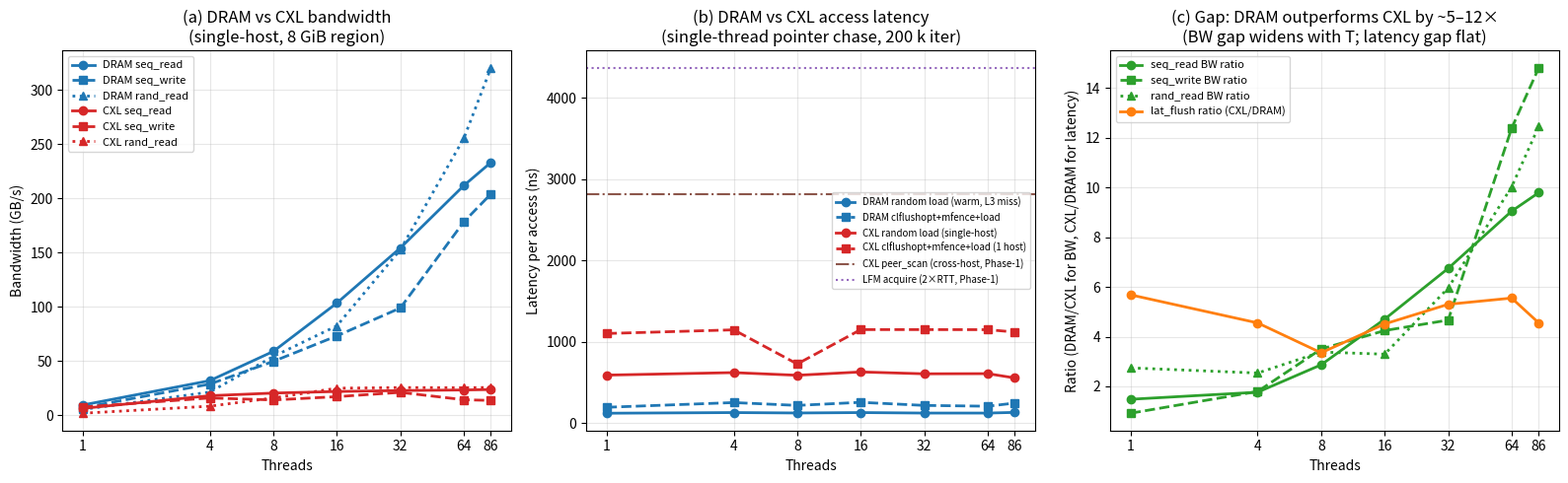

This chart was generated by the following Python code: (Note: this script raises an exception after producing the figure.)
#!/usr/bin/env python3
# Plot DRAM vs CXL bandwidth + latency vs thread count on g3.
# Data from docs/hw_bench_20260424/g3_cxl_dram_sweep.log

import matplotlib.pyplot as plt
import numpy as np

T = np.array([1, 4, 8, 16, 32, 64, 86])

dram = {
    'seq_read':  np.array([ 9820, 32836, 60447,106081,158128,217071,238881]),
    'seq_write': np.array([ 7257, 29580, 51010, 75058,101452,182817,209114]),
    'rand_read': np.array([ 5640, 22051, 55664, 84578,156506,261670,328121]),
    'lat_idle':  np.array([121, 129, 124, 129, 123, 123, 131]),
    'lat_flush': np.array([194, 252, 217, 255, 217, 207, 246]),
}
cxl = {
    'seq_read':  np.array([ 6625, 18589, 21073, 22559, 23451, 24003, 24405]),
    'seq_write': np.array([ 7873, 16469, 14565, 17685, 21750, 14770, 14128]),
    'rand_read': np.array([ 2055,  8691, 16458, 25672, 26282, 26109, 26354]),
    'lat_idle':  np.array([590, 621, 588, 629, 606, 608, 555]),
    'lat_flush': np.array([1102,1147, 727,1150,1150,1149,1120]),
}

fig, axes = plt.subplots(1, 3, figsize=(16, 5))

# --- (a) Bandwidth vs T ---
ax = axes[0]
ax.plot(T, dram['seq_read'] / 1024, 'o-', color='#1f77b4', lw=2, label='DRAM seq_read')
ax.plot(T, dram['seq_write']/ 1024, 's-', color='#1f77b4', lw=2, ls='--', label='DRAM seq_write')
ax.plot(T, dram['rand_read']/ 1024, '^-', color='#1f77b4', lw=2, ls=':', label='DRAM rand_read')
ax.plot(T, cxl['seq_read']  / 1024, 'o-', color='#d62728', lw=2, label='CXL seq_read')
ax.plot(T, cxl['seq_write'] / 1024, 's-', color='#d62728', lw=2, ls='--', label='CXL seq_write')
ax.plot(T, cxl['rand_read'] / 1024, '^-', color='#d62728', lw=2, ls=':', label='CXL rand_read')
ax.set_xlabel('Threads')
ax.set_ylabel('Bandwidth (GB/s)')
ax.set_title('(a) DRAM vs CXL bandwidth\n(single-host, 8 GiB region)')
ax.set_xscale('log', base=2)
ax.set_xticks(T)
ax.set_xticklabels([str(t) for t in T])
ax.legend(fontsize=8, loc='upper left')
ax.grid(alpha=0.3)

# --- (b) Latency vs T ---
ax = axes[1]
ax.plot(T, dram['lat_idle'],  'o-', color='#1f77b4', lw=2, label='DRAM random load (warm, L3 miss)')
ax.plot(T, dram['lat_flush'], 's-', color='#1f77b4', lw=2, ls='--', label='DRAM clflushopt+mfence+load')
ax.plot(T, cxl['lat_idle'],   'o-', color='#d62728', lw=2, label='CXL random load (single-host)')
ax.plot(T, cxl['lat_flush'],  's-', color='#d62728', lw=2, ls='--', label='CXL clflushopt+mfence+load (1 host)')
ax.axhline(2820, color='#8c564b', ls='-.', lw=1.5,
           label='CXL peer_scan (cross-host, Phase-1)')
ax.axhline(4370, color='#9467bd', ls=':', lw=1.5,
           label='LFM acquire (2×RTT, Phase-1)')
ax.set_xlabel('Threads')
ax.set_ylabel('Latency per access (ns)')
ax.set_title('(b) DRAM vs CXL access latency\n(single-thread pointer chase, 200 k iter)')
ax.set_xscale('log', base=2)
ax.set_xticks(T)
ax.set_xticklabels([str(t) for t in T])
ax.legend(fontsize=7, loc='center right')
ax.grid(alpha=0.3)

# --- (c) DRAM/CXL ratio vs T ---
ax = axes[2]
ratio_seq_read  = dram['seq_read']  / cxl['seq_read']
ratio_seq_write = dram['seq_write'] / cxl['seq_write']
ratio_rand_read = dram['rand_read'] / cxl['rand_read']
ratio_lat_flush = cxl['lat_flush']  / dram['lat_flush']
ax.plot(T, ratio_seq_read,  'o-', color='#2ca02c', lw=2, label='seq_read BW ratio')
ax.plot(T, ratio_seq_write, 's-', color='#2ca02c', lw=2, ls='--', label='seq_write BW ratio')
ax.plot(T, ratio_rand_read, '^-', color='#2ca02c', lw=2, ls=':', label='rand_read BW ratio')
ax.plot(T, ratio_lat_flush, 'o-', color='#ff7f0e', lw=2, label='lat_flush ratio (CXL/DRAM)')
ax.set_xlabel('Threads')
ax.set_ylabel('Ratio (DRAM/CXL for BW, CXL/DRAM for latency)')
ax.set_title('(c) Gap: DRAM outperforms CXL by ~5–12×\n(BW gap widens with T; latency gap flat)')
ax.set_xscale('log', base=2)
ax.set_xticks(T)
ax.set_xticklabels([str(t) for t in T])
ax.legend(fontsize=8, loc='upper left')
ax.grid(alpha=0.3)

plt.tight_layout()
out = 'docs/hw_bench_20260424/dram_vs_cxl.png'
plt.savefig(out, dpi=140, bbox_inches='tight')
print(f'wrote {out}')
